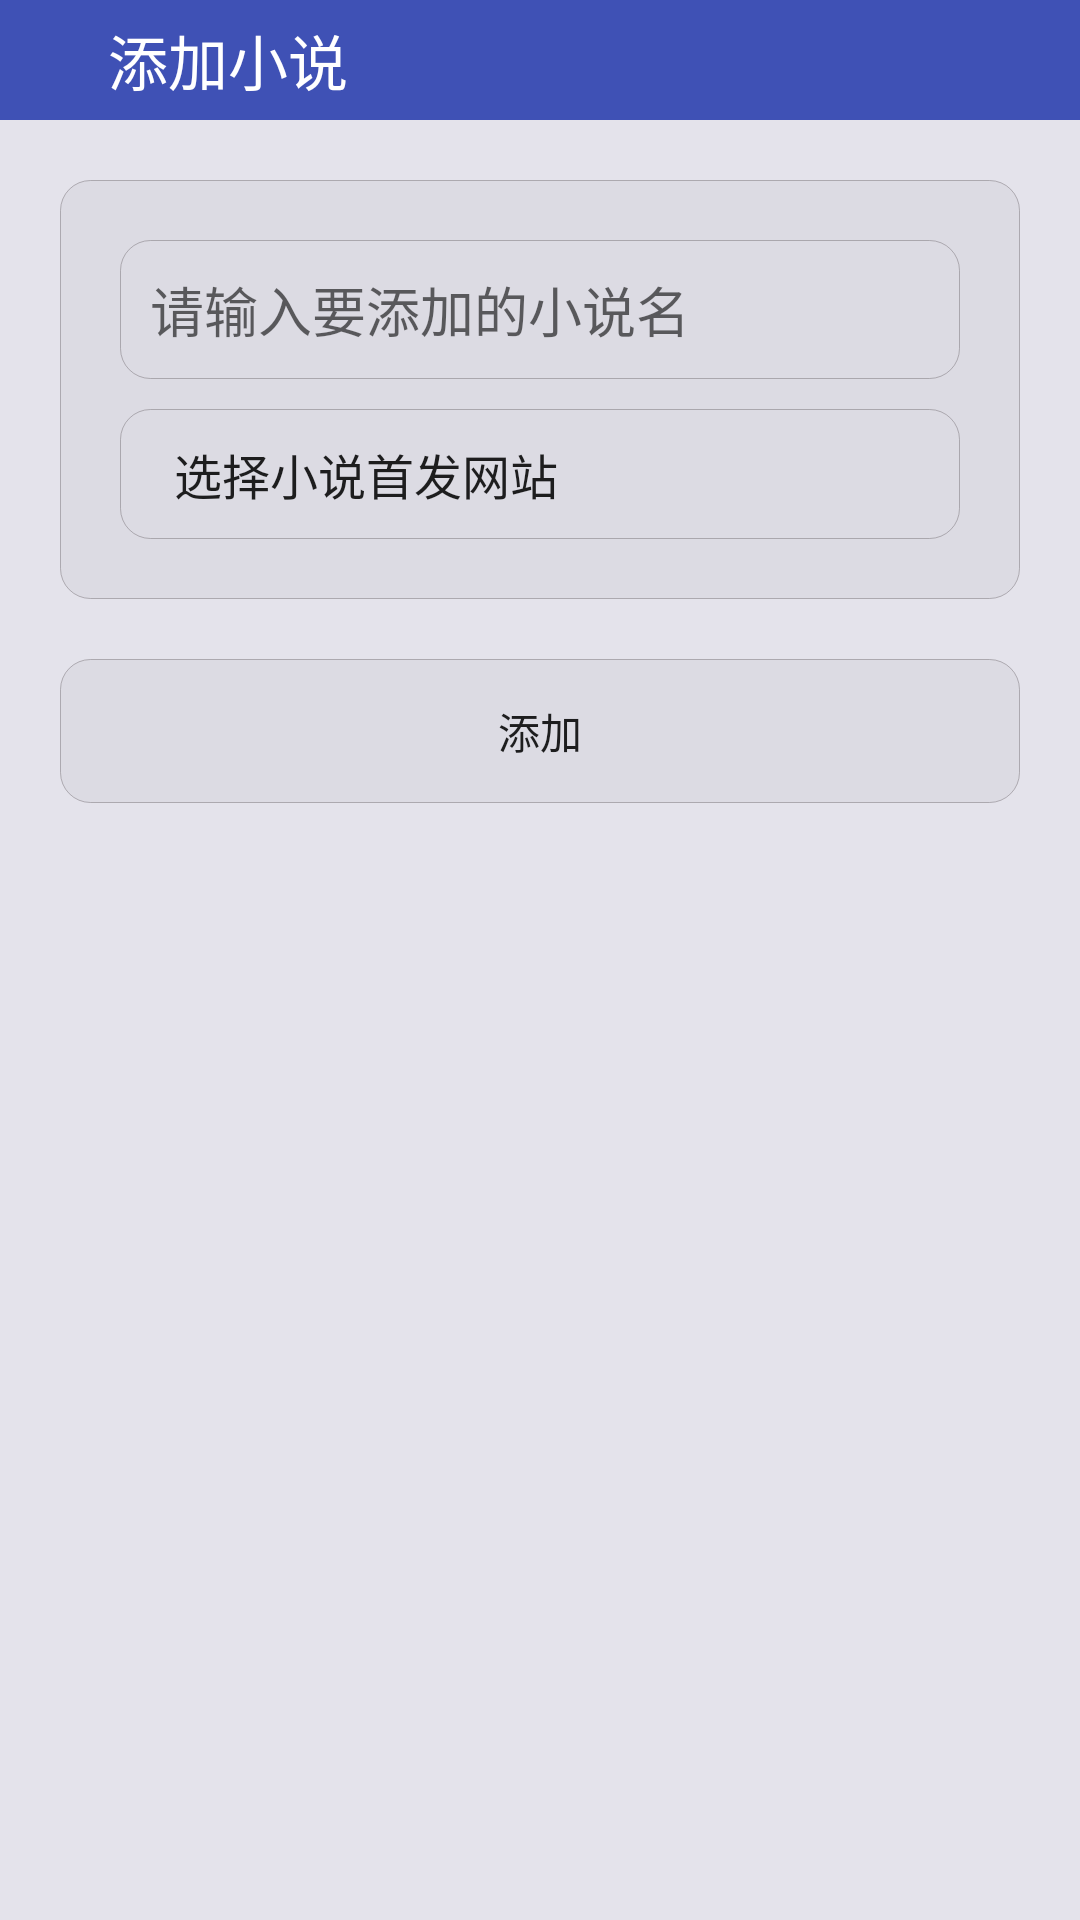

Here is an Android app screen rendered from its layout file. Give the layout XML and the strings, colors and styles it references.
<!-- AndroidManifest.xml: application theme AppTheme.NoActionBar -->
<!-- res/layout/layout_add_novel.xml -->
<?xml version="1.0" encoding="utf-8"?>
<LinearLayout xmlns:android="http://schemas.android.com/apk/res/android"
    xmlns:app="http://schemas.android.com/apk/res-auto"
    android:orientation="vertical"
    android:layout_width="match_parent"
    android:layout_height="match_parent"
    >
    <android.support.v7.widget.Toolbar
        android:gravity="center_vertical"
        android:id="@+id/addNovel_toolbar"
        android:layout_width="match_parent"
        android:layout_height="40dp"
        android:background="?attr/colorPrimary"
        android:theme="@style/AppTheme.AppBarOverlay"
        app:title="    添加小说">
    </android.support.v7.widget.Toolbar>
    <LinearLayout
        android:layout_marginLeft="20dp"
        android:layout_marginRight="20dp"
        android:layout_marginTop="20dp"
        android:background="@drawable/add_novel_layout"
        android:orientation="vertical"
        android:layout_width="match_parent"
        android:layout_height="wrap_content">
        <EditText
            android:id="@+id/novel_name"
            android:background="@drawable/add_novel_stroke"
            android:layout_width="match_parent"
            android:layout_height="wrap_content"
            android:hint="请输入要添加的小说名"/>
        <Spinner
            android:layout_marginTop="10dp"
            android:background="@drawable/add_novel_stroke"
            android:id="@+id/spinner"
            android:entries="@array/novel_site"
            android:layout_width="match_parent"
            android:layout_height="wrap_content"/>
    </LinearLayout>
    <Button
        android:onClick="add"
        android:layout_marginLeft="20dp"
        android:layout_marginRight="20dp"
        android:layout_marginTop="20dp"
        android:background="@drawable/add_novel_button_selector"
        android:layout_width="match_parent"
        android:layout_height="wrap_content"
        android:text="添加"/>

</LinearLayout>
<!-- resources referenced by this layout -->
<resources>
  <string-array name="novel_site">
          <item>选择小说首发网站</item>
          <item>起点</item>
      </string-array>
  <!-- drawable add_novel_button_selector (drawable) -->
  <?xml version="1.0" encoding="utf-8"?>
  <selector xmlns:android="http://schemas.android.com/apk/res/android">
      <item android:state_pressed="false" android:drawable="@drawable/add_novel_button"/>
      <item android:state_pressed="true" android:drawable="@drawable/add_novel_button_pressed"/>
  </selector>
  <!-- drawable add_novel_layout (drawable) -->
  <?xml version="1.0" encoding="utf-8"?>
  <shape xmlns:android="http://schemas.android.com/apk/res/android"
      android:shape="rectangle">
      
      <solid android:color="#09000000" />
      <padding android:left="20dp" android:top="20dp" android:right="20dp" android:bottom="20dp"/>
      
      
      <corners android:radius="10dip" />
      
      <stroke android:width="1px" android:color="#877f7a7f" />
  </shape>
  <!-- drawable add_novel_stroke (drawable) -->
  <?xml version="1.0" encoding="utf-8"?>
  <shape xmlns:android="http://schemas.android.com/apk/res/android"
      android:shape="rectangle">
      
      <solid android:color="@android:color/transparent" />
      <padding android:left="10dp" android:top="10dp" android:right="10dp" android:bottom="10dp"/>
      
      
      <corners android:radius="10dip" />
      
      <stroke android:width="1px" android:color="#877f7a7f" />
  </shape>
  <style name="AppTheme.AppBarOverlay" parent="ThemeOverlay.AppCompat.Dark.ActionBar">
          <item name="android:windowActionBar">false</item>
          <item name="android:windowNoTitle">true</item>
      </style>
  <style name="AppTheme.NoActionBar">
          <item name="windowActionBar">false</item>
          <item name="windowNoTitle">true</item>
      </style>
  <!-- drawable add_novel_button (drawable) -->
  <?xml version="1.0" encoding="utf-8"?>
  <shape xmlns:android="http://schemas.android.com/apk/res/android"
      android:shape="rectangle">
      
      <solid android:color="#09000000" />
      <padding android:left="10dp" android:top="5dp" android:right="10dp" android:bottom="5dp"/>
      
      
      <corners android:radius="10dip" />
      
      <stroke android:width="1px" android:color="#877f7a7f" />
  </shape>
  <!-- drawable add_novel_button_pressed (drawable) -->
  <?xml version="1.0" encoding="utf-8"?>
  <shape xmlns:android="http://schemas.android.com/apk/res/android"
      android:shape="rectangle">
      
      <solid android:color="#56000000" />
      <padding android:left="10dp" android:top="5dp" android:right="10dp" android:bottom="5dp"/>
      
      
      <corners android:radius="10dip" />
      
      <stroke android:width="1px" android:color="#877f7a7f" />
  </shape>
</resources>
